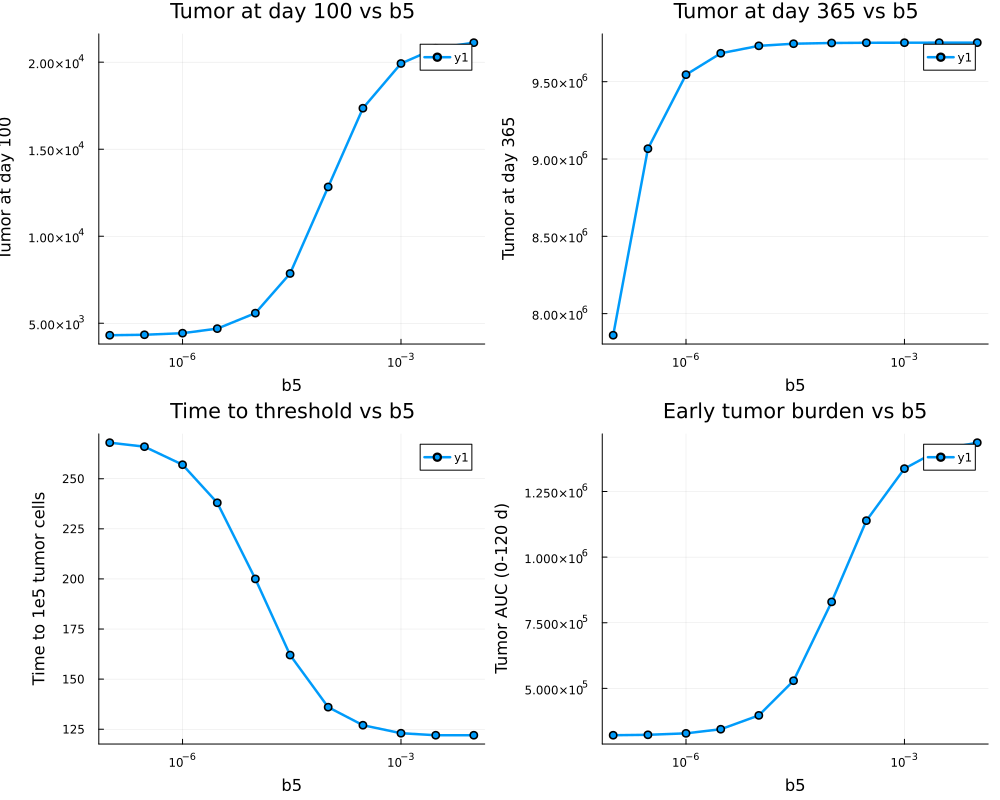

Values plotted in this chart, from the file beside it:
b5, T60, T100, T365, M365, NK365, CTL365, B365, t_to_1e5, t_to_1e6, auc_0_120
1.0e-7, 2872, 4313, 7.860463126330074e6, 388339, 899, 20.01, 189043, 268.0, 285.0, 321624
3.0e-7, 2883, 4339, 9.066671635855487e6, 451326, 773.8, 17.1, 65057, 266.0, 283.0, 323221
1.0e-6, 2919, 4431, 9.545277300406674e6, 476976, 732.2, 16.12, 20128, 257.0, 274.0, 328788
3.0e-6, 3019, 4692, 9.683783442392718e6, 484186, 721.3, 15.87, 6791, 238.0, 254.0, 344491
1.0e-5, 3332, 5582, 9.731798413920615e6, 486616, 717.7, 15.79, 2047, 200.0, 216.0, 397160
3.0e-5, 3982, 7859, 9.745434149784936e6, 487297, 716.7, 15.76, 683.1, 162.0, 177.0, 529273
0.0001, 5004, 12833, 9.75021448261002e6, 487536, 716.4, 15.76, 205, 136.0, 151.0, 829451
0.0003, 5694, 17356, 9.751581482063703e6, 487604, 716.3, 15.75, 68.35, 127.0, 141.0, 1.1389726744114915e6
0.001, 6023, 19924, 9.75206006522304e6, 487628, 716.2, 15.75, 20.51, 123.0, 138.0, 1.3370923058656948e6
0.003, 6127, 20798, 9.752196816179434e6, 487635, 716.2, 15.75, 6.836, 122.0, 137.0, 1.408855782974751e6
0.01, 6165, 21121, 9.75224468037769e6, 487637, 716.2, 15.75, 2.051, 122.0, 136.0, 1.435973580375523e6
